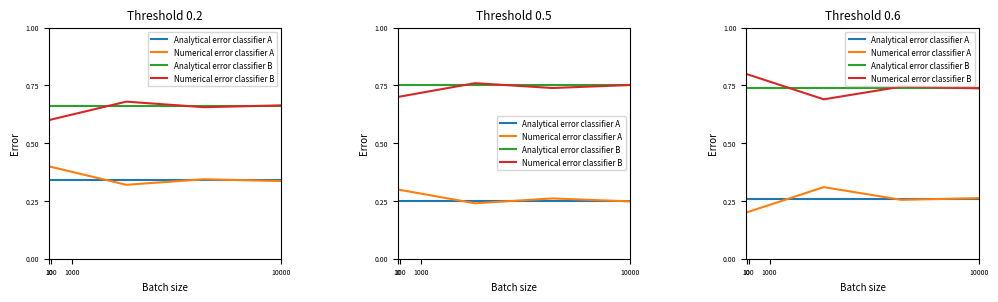

Recreate this plot in Python.
import matplotlib.pyplot as plt
import numpy as np


def create_data(N):
    Y = np.random.randint(0, 2, size=N)  # Sample instance labels from prior 1/2
    if N == 2:
        while np.all(Y == Y[0]):
            Y = np.random.randint(0, 2, size=N)  # Sample instance labels from prior 1/2

    u = np.random.uniform(size=N)
    X = np.zeros(N)

    for i in range(N):
        if Y[i] == 0:
            X[i] = 1 - np.sqrt(1 - u[i])
        else:
            X[i] = np.array(np.sqrt(u[i]))

    data_set = np.stack((X, Y), axis=1)
    return data_set


def plot_data(data):
    fig, ax = plt.subplots(1, 2)
    ax[0].scatter(data[:, 1], data[:, 0], alpha=0.3, color='black')
    ax[0].set_title("Scatter of the data")
    ax[0].set_xlabel("Classes")
    ax[0].set_xlim(-0.5, 1.5)
    ax[0].set_ylabel("Data points")
    ax[0].set_ylim(-0.5, 1.5)

    ax[1].hist2d(data[:, 1], data[:, 0], bins=(2, 20))
    ax[1].set_title("Histogram of data per class")

    plt.show()


def threshold_classifier(x, type, threshold=None, error=False):
    if type == 'A':
        if error is True:
            return 1 / 4 + (threshold - 1 / 2) ** 2
        else:
            binary_arr = np.where(x < threshold, 0, 1)
            return binary_arr
    if type == 'B':
        if error is True:
            return 3 / 4 - (threshold - 1 / 2) ** 2
        else:
            binary_arr = np.where(x < threshold, 1, 0)
            return binary_arr
    if type == 'C':
        if error is True:
            return 1 / 2
        else:
            return np.random.randint(0, 2, len(x))
    if type == 'D':
        if error is True:
            return 1 / 2
        else:
            return np.ones(len(x))


def thresholding_error(N, threshold=None, plot=False, dataset=None):
    if threshold is not None:
        classifiers = np.array(['A', 'B'])
        thr_dict = {}
        for i in range(len(threshold)):
            thr_dict['Threshold: ' + str(threshold[i])] = np.zeros(shape=(4, len(N)))
        error = np.zeros(shape=(len(threshold), 4, len(N)))
        for j in range(len(threshold)):
            for i in range(10):
                for k in range(len(N)):
                    data = np.zeros(shape=(N[k], 2))
                    data = create_data(N[k])
                    mean = np.mean(data)
                    std = np.std(data)

                    # Analytical error
                    a_error_A = threshold_classifier(data[:, 0], type='A', threshold=threshold[j], error=True)
                    a_error_B = threshold_classifier(data[:, 0], type='B', threshold=threshold[j], error=True)

                    # Numerical error
                    prediction_A = threshold_classifier(data[:, 0], type='A', threshold=threshold[j])
                    prediction_B = threshold_classifier(data[:, 0], type='B', threshold=threshold[j])

                    n_error_A = np.sum(np.abs(np.subtract(prediction_A, data[:, 1])))
                    n_error_B = np.sum(np.abs(np.subtract(prediction_B, data[:, 1])))

                    num_error_A = n_error_A / (N[k])
                    num_error_B = n_error_B / (N[k])

                    print("Threshold: {}, dataset: {}, batch_size: {}".format(threshold[j], i, N[k]))
                    print("Analytical error classifier A: {}".format(a_error_A))
                    print("Numerical error classifier A: {}".format(num_error_A))
                    print("Analytical error classifier B: {}".format(a_error_B))
                    print("Numerical error classifier B: {} \n".format(num_error_B))

                    if plot is True:
                        if dataset == i:
                            thr_dict['Threshold: ' + str(threshold[j])][0, k] = a_error_A
                            thr_dict['Threshold: ' + str(threshold[j])][1, k] = num_error_A
                            thr_dict['Threshold: ' + str(threshold[j])][2, k] = a_error_B
                            thr_dict['Threshold: ' + str(threshold[j])][3, k] = num_error_B

        plot_thresholding_error(thr_dict, N, classifiers, threshold)
    else:
        classifiers = np.array(['C', 'D'])
        error = np.zeros(shape=(4, len(N)))
        for i in range(10):
            for k in range(len(N)):
                data = np.zeros(shape=(N[k], 2))
                data = create_data(N[k])
                mean = np.mean(data)
                std = np.std(data)
                # Analytical error
                a_error_C = threshold_classifier(data[:, 0], type='C', error=True)
                a_error_D = threshold_classifier(data[:, 0], type='D', error=True)
                # Numerical error
                prediction_C = threshold_classifier(data[:, 0], type='C')
                prediction_D = threshold_classifier(data[:, 0], type='D')

                n_error_C = np.sum(np.abs(np.subtract(prediction_C, data[:, 1])))
                n_error_D = np.sum(np.abs(np.subtract(prediction_D, data[:, 1])))

                num_error_C = n_error_C / (N[k])
                num_error_D = n_error_D / (N[k])

                print("Dataset: {}, batch_size: {}".format(i, N[k]))
                print("Analytical error classifier C: {}".format(a_error_C))
                print("Numerical error classifier C: {}".format(num_error_C))
                print("Analytical error classifier D: {}".format(a_error_D))
                print("Numerical error classifier D: {} \n".format(num_error_D))

                if plot is True:
                    if dataset == i:
                        error[0, k] = a_error_C
                        error[1, k] = num_error_C
                        error[2, k] = a_error_D
                        error[3, k] = num_error_D


def plot_thresholding_error(error, batch_size, classifiers, threshold=None, std=None):
    fig, ax = plt.subplots(1, len(threshold), figsize=(12, 3))
    errors = ['Analytical error classifier A', 'Numerical error classifier A', 'Analytical error classifier B',
              'Numerical error classifier B']
    if threshold is not None:
        for i in range(len(threshold)):
            # Dictionary to array
            a_error_A = error['Threshold: ' + str(threshold[i])][0, :]
            num_error_A = error['Threshold: ' + str(threshold[i])][1, :]
            a_error_B = error['Threshold: ' + str(threshold[i])][2, :]
            num_error_B = error['Threshold: ' + str(threshold[i])][3, :]

            x = np.linspace(0, batch_size[-1], 4)
            ax[i].plot(x, a_error_A, x, num_error_A, x, a_error_B, x, num_error_B)
            ax[i].set_title("Threshold {}".format(threshold[i]), fontsize=8.5)
            ax[i].legend(errors, fontsize='xx-small')
            ax[i].tick_params(axis='both', labelsize=5)
            ax[i].set_xlabel("Batch size", fontsize=7)
            ax[i].set_xlim(0, batch_size[-1])
            ax[i].set_xticks(batch_size)
            ax[i].set_ylabel("Error", fontsize=7)
            ax[i].set_ylim(0, 1)
            ax[i].set_yticks(np.linspace(0, 1, 5))

    # plt.title("Error wrt. batch_size given classifier type", loc='center', pad=3)
    plt.subplots_adjust(wspace=0.5)
    plt.show()


def main():
    # Task 1
    # data = create_data(500)
    # plot_data(data)

    # Task 2
    threshold = np.array([0.2, 0.5, 0.6])
    batch_size = np.array([10, 100, 1000, 10000])
    thresholding_error(batch_size, threshold, plot=True, dataset=1)

    # Task 3
    thresholding_error(batch_size)

    # Task 4


if __name__ == '__main__':
    main()
